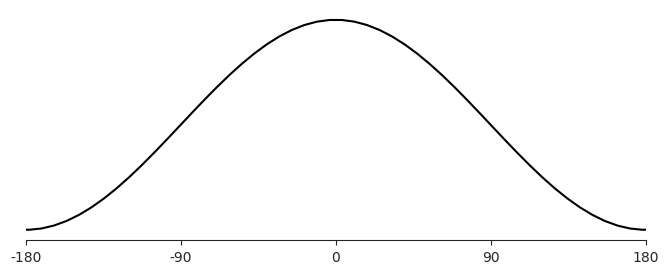

This chart was generated by the following Python code: (Note: this script raises an exception after producing the figure.)
import matplotlib.pyplot as plt
import seaborn as sns
import numpy as np

plt.figure(figsize=(8,3))
sns.set_style('ticks')
x = np.linspace(-2 * np.pi, 2 * np.pi, 100)
plt.plot(x * 180 / np.pi, np.cos(x),c='black')
plt.xticks([-360, -270,-180,-90,0,90,180,270,360])
plt.xlim(-180, 180)
plt.yticks([])
sns.despine(left=True,bottom=False,right=True,top=True)
plt.savefig("output/sine.png", dpi=300)